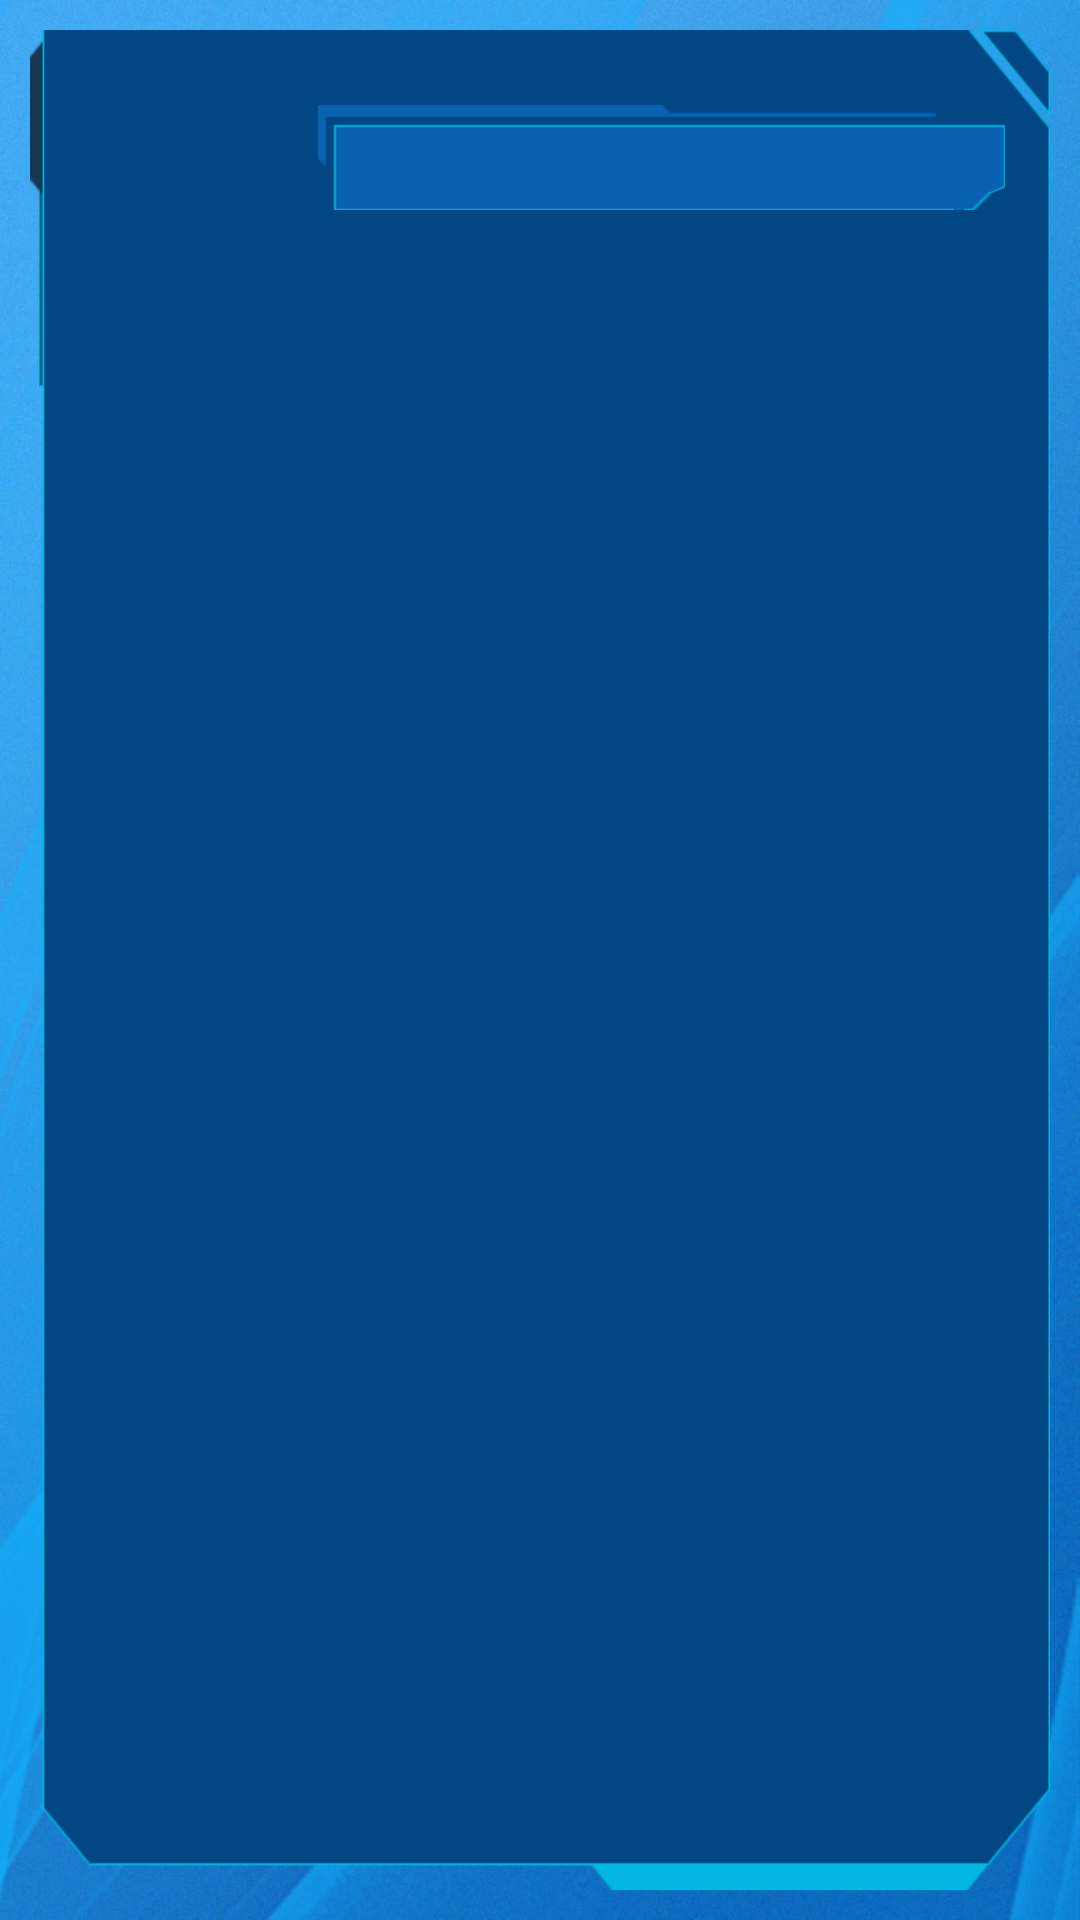

Reconstruct the res/layout file that produces this screen, plus the resources it refers to.
<!-- AndroidManifest.xml: application theme AppTheme -->
<!-- res/layout/activity_cjlb.xml -->
<FrameLayout xmlns:android="http://schemas.android.com/apk/res/android"
    android:layout_width="match_parent"
    android:layout_height="match_parent" >

    <include
        android:layout_width="match_parent"
        android:layout_height="match_parent"
        layout="@layout/ztl" />

    <ListView
        android:id="@+id/cjlb_list"
        android:layout_width="match_parent"
        android:layout_height="match_parent"
        android:layout_marginBottom="@dimen/layout_margin_bottom"
        android:layout_marginLeft="@dimen/layout_margin_left"
        android:layout_marginRight="@dimen/layout_margin_right"
        android:layout_marginTop="@dimen/layout_margin_top" >
    </ListView>

</FrameLayout>
<!-- res/layout/ztl.xml (included above) -->
<FrameLayout xmlns:android="http://schemas.android.com/apk/res/android"
    android:layout_width="match_parent"
    android:layout_height="match_parent" >

    <ImageView
        android:layout_width="match_parent"
        android:layout_height="match_parent"
        android:scaleType="centerCrop"
        android:src="@drawable/zjm_bj" />

    <ImageView
        android:layout_width="match_parent"
        android:layout_height="match_parent"
        android:layout_margin="10dp"
        android:scaleType="fitXY"
        android:src="@drawable/zjm_bj2" />

    <LinearLayout
        android:layout_width="match_parent"
        android:layout_height="match_parent"
        android:layout_marginLeft="30dp"
        android:layout_marginRight="25dp"
        android:layout_marginTop="35dp"
        android:orientation="vertical" >

        <LinearLayout
            android:layout_width="match_parent"
            android:layout_height="wrap_content"
            android:baselineAligned="false"
            android:gravity="bottom" >

            <ImageButton
                android:id="@+id/fh"
                android:layout_width="66dp"
                android:layout_height="30dp"
                android:layout_weight="0"
                android:background="@null"
                android:onClick="back"
                android:scaleType="fitXY"
                android:src="@drawable/fh" />

            <ImageButton
                android:id="@+id/tc"
                android:layout_width="66dp"
                android:layout_height="30dp"
                android:layout_weight="0"
                android:background="@null"
                android:onClick="back"
                android:scaleType="fitXY"
                android:src="@drawable/tc"
                android:visibility="gone" />

            <TextView
                android:id="@+id/user_info"
                android:layout_width="0dp"
                android:layout_height="35dp"
                android:layout_marginLeft="10dp"
                android:layout_weight="1"
                android:background="@drawable/zjm_bt"
                android:textColor="#ffffff"
                android:textSize="14sp" />
        </LinearLayout>
    </LinearLayout>

</FrameLayout>
<!-- resources referenced by this layout -->
<resources>
  <dimen name="layout_margin_bottom">40dp</dimen>
  <dimen name="layout_margin_left">30dp</dimen>
  <dimen name="layout_margin_right">25dp</dimen>
  <dimen name="layout_margin_top">90dp</dimen>
  <!-- drawable tc (drawable-hdpi) -->
  <?xml version="1.0" encoding="utf-8"?>
  <selector xmlns:android="http://schemas.android.com/apk/res/android">
  
      <item android:drawable="@drawable/tc_p" android:state_focused="true"></item>
      <item android:drawable="@drawable/tc_p" android:state_pressed="true"></item>
      <item android:drawable="@drawable/tc_n"></item>
  
  </selector>
  <!-- drawable zjm_bj: jpg bitmap (drawable-hdpi, 258476 bytes) -->
  <style name="AppTheme" parent="AppBaseTheme">
          <item name="android:windowNoTitle">true</item>
      </style>
  <!-- drawable tc_p: png bitmap (drawable-hdpi, 2103 bytes) -->
  <!-- drawable tc_n: png bitmap (drawable-hdpi, 2105 bytes) -->
  <style name="AppBaseTheme" parent="android:Theme.Light">
          
      </style>
</resources>
